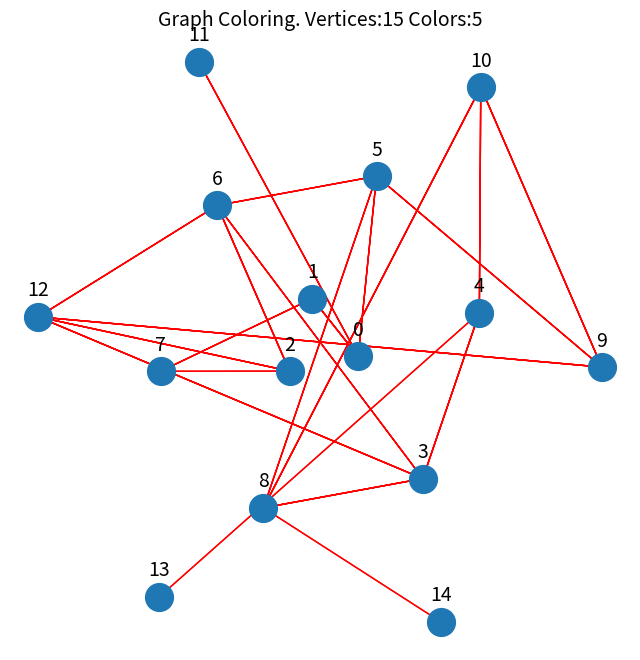
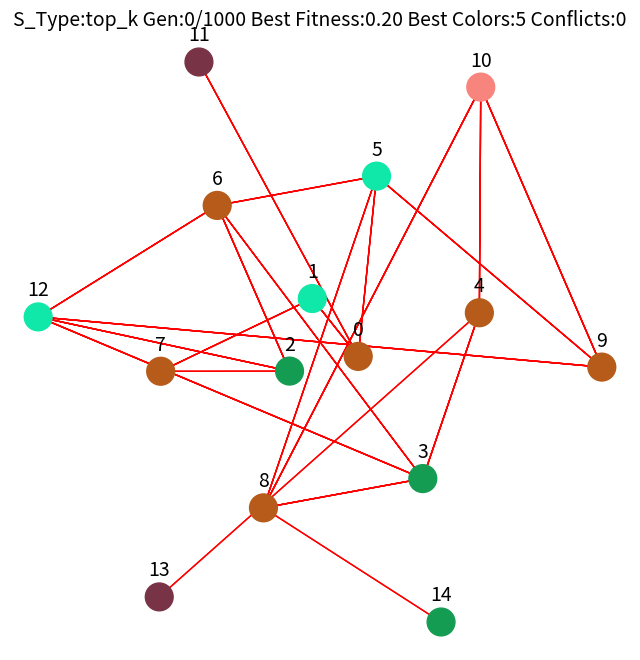
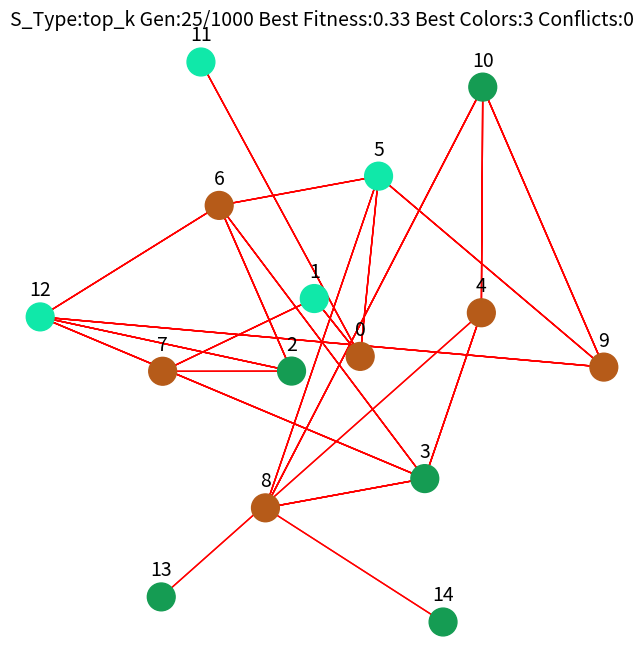
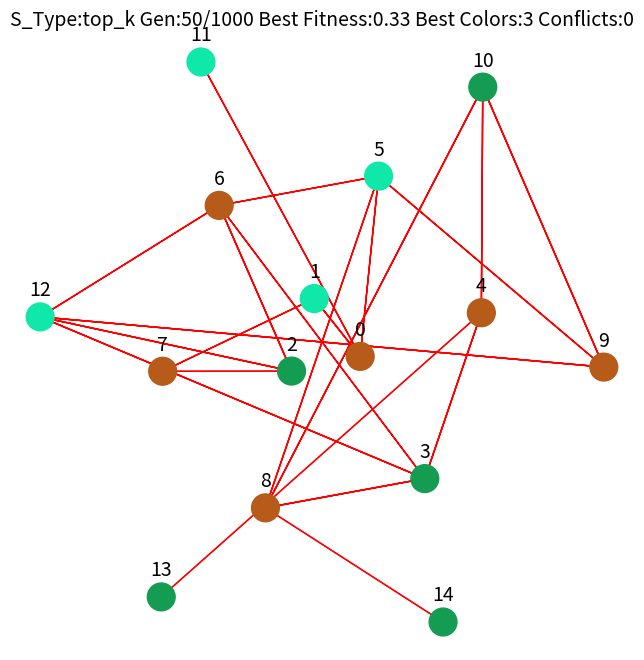
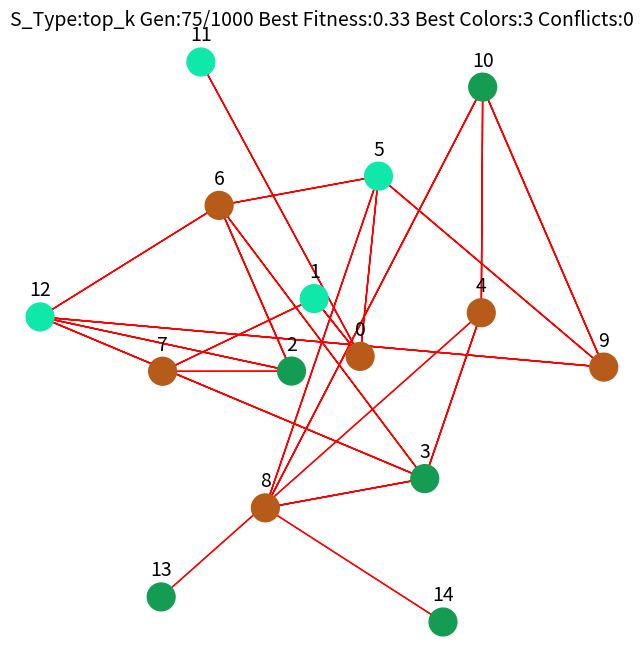
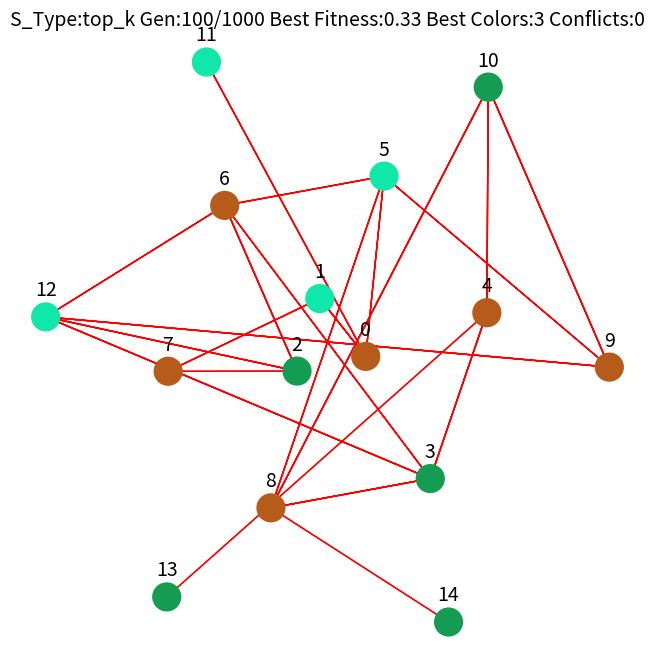
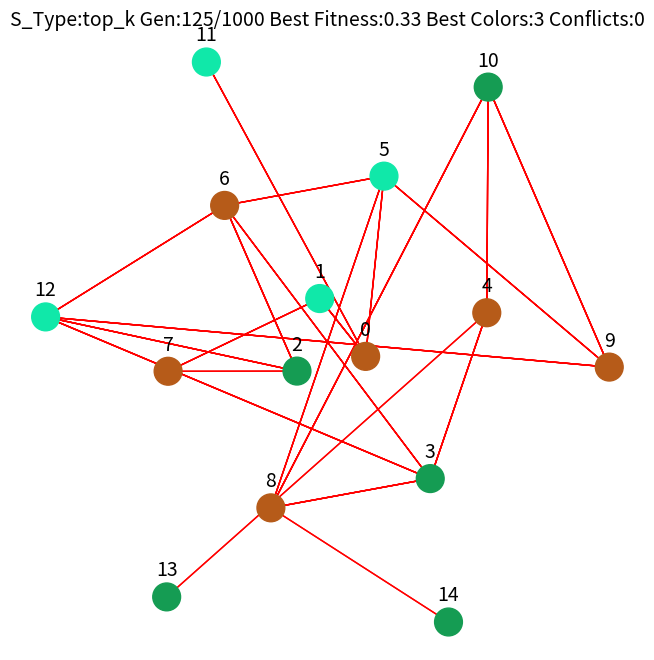
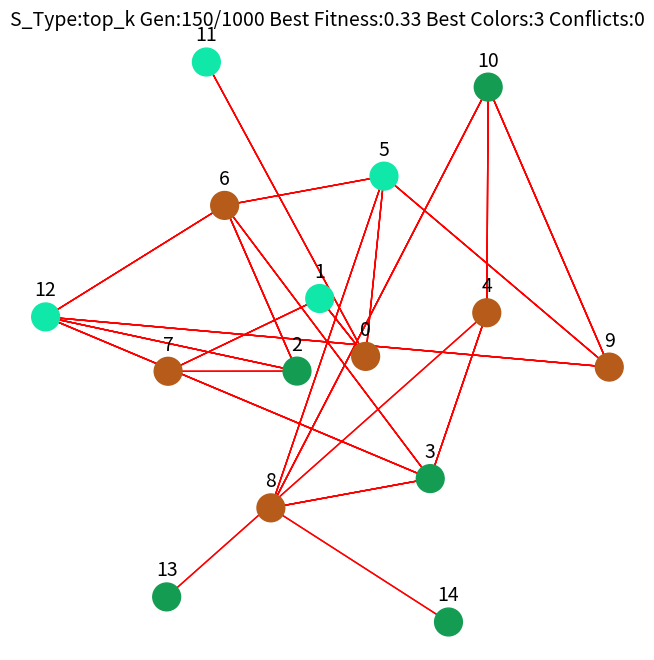
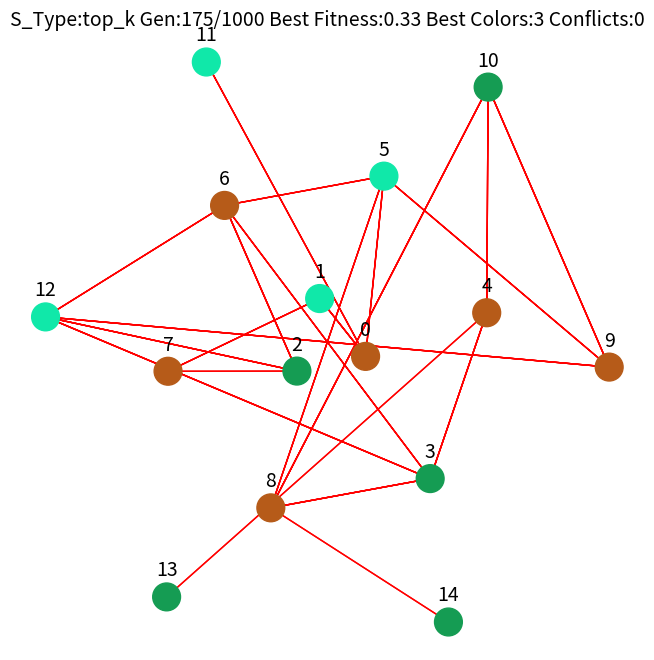
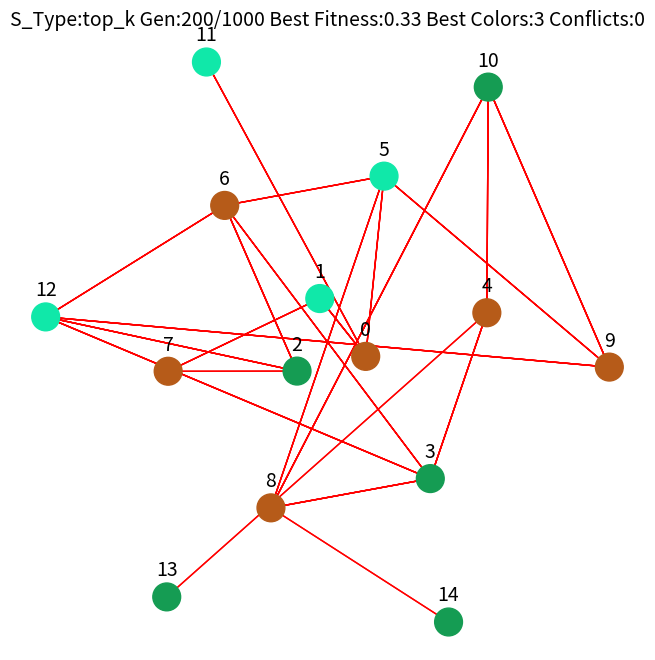
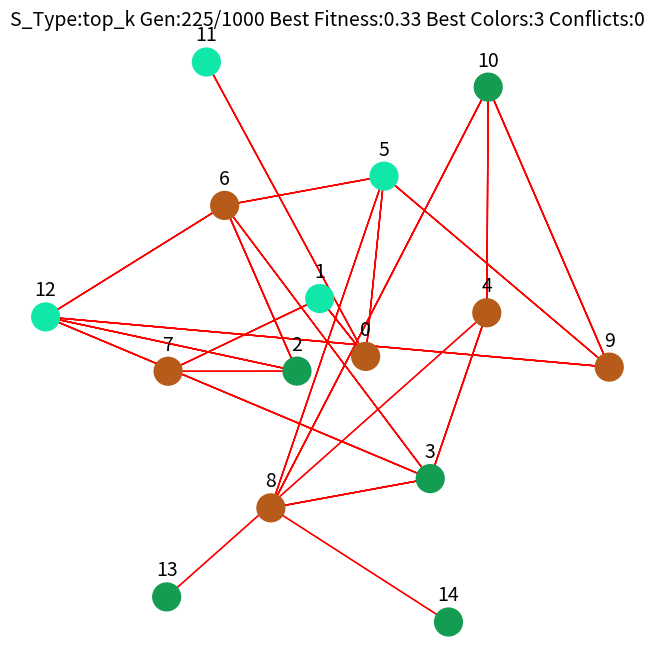
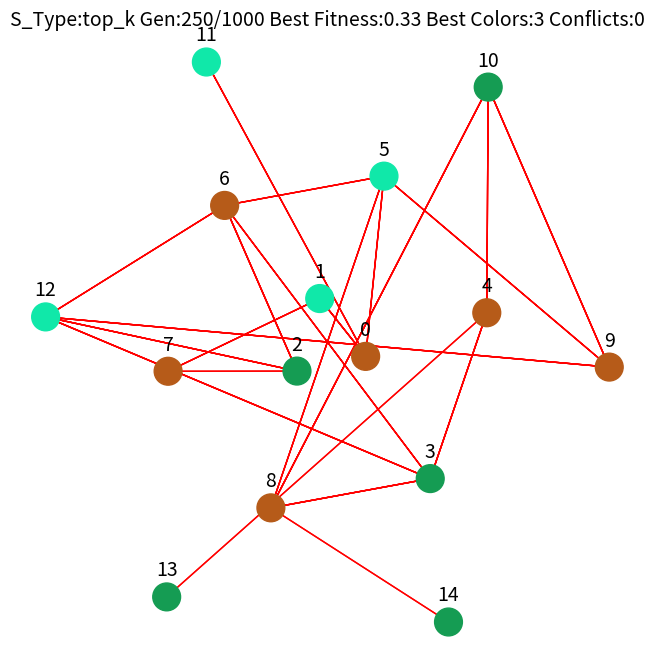
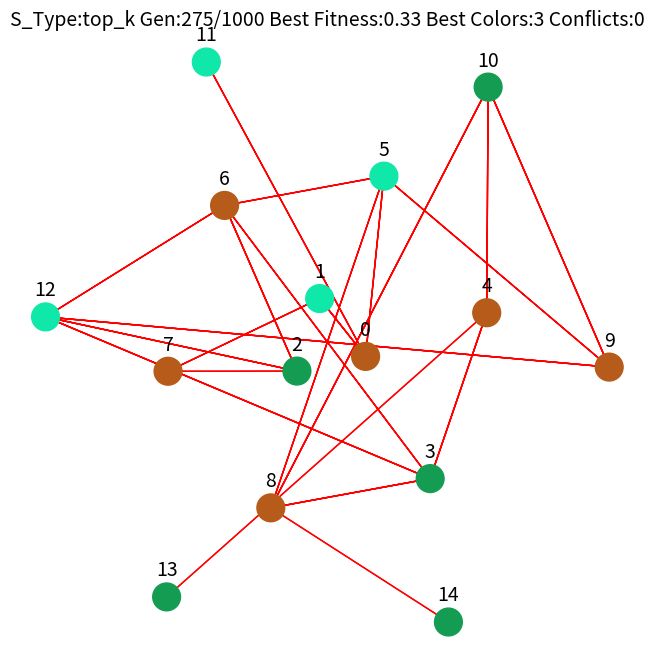
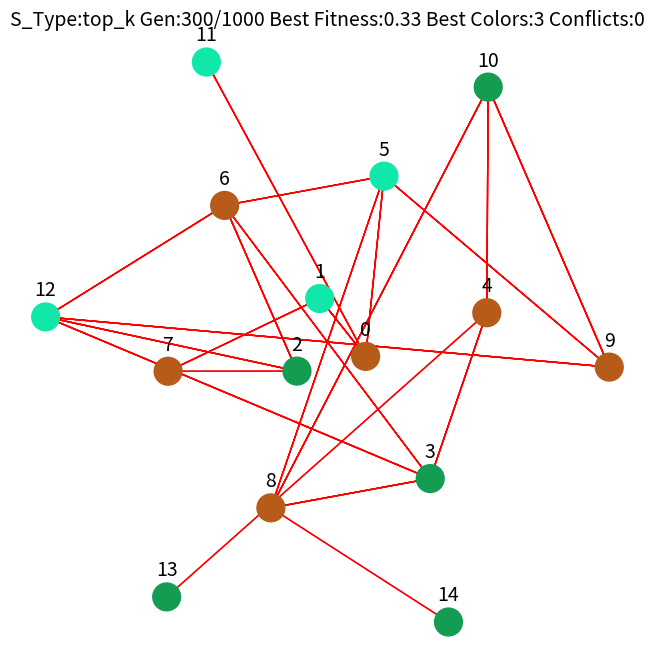
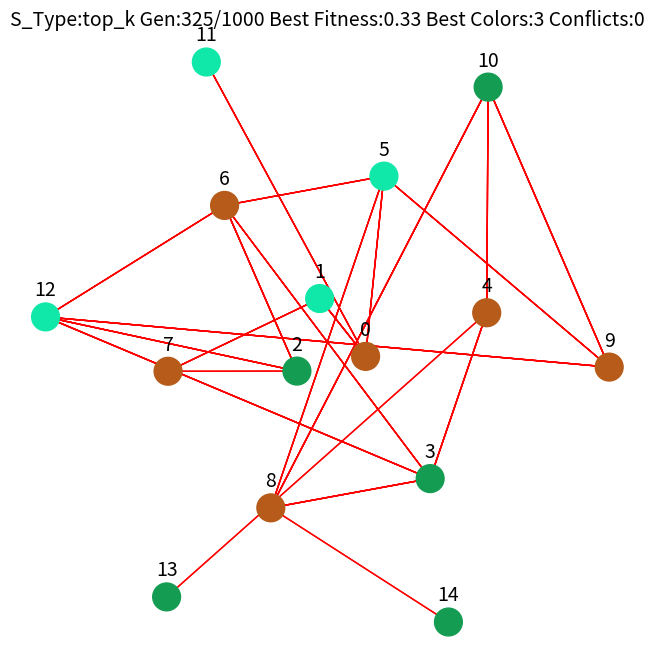
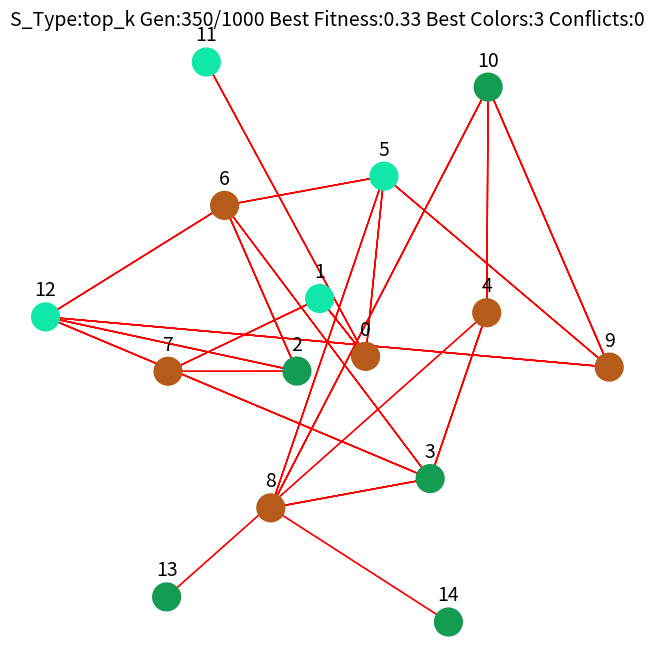

The matplotlib source for these figures, in order:
import random
import matplotlib.pyplot as plt
import os
import numpy as np

# Script version: final, same as graph_coloring3.py

# Problem global variables
GENERATIONS = 1000
POPULATION = 50
MUTATION_PROB = 0.01
ELITISM = 10
TOP_K_SELECTION = POPULATION // 4
TOURNAMENT_SIZE = POPULATION // 10

# Create 50 random colors for the vertices
COLORS = [(random.random(), random.random(), random.random()) for _ in range(50)]


def draw_graph(graph, show=False, save_path=None):
    """Plot the graph"""
    plt.figure(figsize=(8, 8))

    # Extract and plot coordinates
    vertices_pos = graph.vertices_pos
    x_coords, y_coords = zip(*vertices_pos)
    plt.scatter(x_coords, y_coords, s=400, zorder=1)

    # Plot edges
    for vertex, neighbors in graph.graph_dict.items():
        positions = []
        vertex_pos = vertices_pos[vertex]

        # To and fro
        for neighbor in neighbors:
            neighbor_pos = vertices_pos[neighbor]
            positions.append(vertex_pos)
            positions.append(neighbor_pos)

        x_coords, y_coords = zip(*positions)
        plt.plot(x_coords, y_coords, color='red', linewidth=1, zorder=0)
        plt.annotate(str(vertex), (vertex_pos[0], vertex_pos[1]), fontsize=14,
                     textcoords="offset points", xytext=(0, 15), ha='center')

    plt.title(f'Graph Coloring. Vertices:{graph.vertices} '
              f'Colors:{graph.available_colors}', fontsize=14)
    plt.axis('off')

    # If save_path is provided
    if save_path:
        plt.savefig(save_path)

    if show:
        plt.show()


def draw_graph_interactive(graph, chromosome, title, save_path=None):
    """Interactively plots the graph evolution process"""
    # Turn on interactive mode
    if not plt.isinteractive():
        plt.ion()

    # Always draw on a single figure, fig 1
    plt.figure(1, figsize=(8, 8))
    plt.clf()  # Clear figure

    # Extract and plot vertices
    vertices_pos = graph.vertices_pos
    x_coords, y_coords = zip(*vertices_pos)
    colors = [COLORS[i] for i in chromosome]
    plt.scatter(x_coords, y_coords, c=colors, s=400, zorder=1)

    # Plot edges
    for vertex, neighbors in graph.graph_dict.items():
        positions = []
        vertex_pos = vertices_pos[vertex]

        for neighbor in neighbors:
            neighbor_pos = vertices_pos[neighbor]
            positions.append(vertex_pos)
            positions.append(neighbor_pos)

        x_coords, y_coords = zip(*positions)
        plt.plot(x_coords, y_coords, color='red', linewidth=1, zorder=0)
        plt.annotate(str(vertex), (vertex_pos[0], vertex_pos[1]), fontsize=14,
                     textcoords="offset points", xytext=(0, 15), ha='center')

    plt.title(title, fontsize=14)
    plt.axis('off')
    plt.pause(0.01)  # update plot

    if save_path:
        plt.savefig(save_path)


def turn_off_interactive():
    # Turn off interactive mode and
    # redraw last plot
    plt.ioff()
    plt.show()


class Graph:
    """Class to represent graph"""
    def __init__(self, graph_dict, available_colors):
        self.available_colors = available_colors
        self.graph_dict = graph_dict
        self.vertices = len(self.graph_dict)

        # Vertices pos
        self.vertices_pos = self._generate_vertices_pos()

    def _generate_vertices_pos(self):
        """Generate vertices pos"""
        def divide_circle(radius, n):
            """Helper func to divide cycle into n points"""
            theta = 2 * np.pi / n  # Angle between points
            points = []

            # Randomly rotate the points around the origin
            r = random.random() * random.choice([1, -1])
            for i in range(n):
                x = radius * np.cos(i * theta + r)
                y = radius * np.sin(i * theta + r)
                x = round(x, 3)
                y = round(y, 3)
                points.append((x, y))

            return points

        # Starting values
        radius = 1
        vertices = 3

        # Incrementing values
        radius_incr = 3
        vertices_incr = 3

        # All vertices pos list
        pos = []

        # Generate pos
        while len(pos) < self.vertices:
            points = divide_circle(radius, vertices)
            pos.extend(points)
            radius += radius_incr
            vertices += vertices_incr
            if len(pos) + vertices > self.vertices:
                vertices = self.vertices - len(pos)

        return pos

    @classmethod
    def random_graph(cls, vertices, colors, max_conn, min_conn=1):
        """Generate a random graph"""
        # Required checks
        assert 0 < min_conn < max_conn, "Invalid Min connections." \
                                        "Must be 0 < min_conn < max_conn"
        assert max_conn <= vertices, "Max connections must be <= vertices"

        # Create graph adjacency list
        graph_dict = {i: set() for i in range(vertices)}

        # Establish relationships
        for vertex, connections in graph_dict.items():
            # Number/amount of neighbors to establish connections with
            neighbors_n = random.randrange(min_conn, max_conn)

            while len(connections) < neighbors_n:  # bug without this line,  vertex with no connections
                sampling_pop = list(range(vertices))  # Population to sample from

                # Remove the current node to avoid connection to itself
                sampling_pop.remove(vertex)
                neighbors = random.sample(sampling_pop, k=neighbors_n)

                for neighbor in neighbors:
                    # neighbor connections
                    neighbor_conn = graph_dict[neighbor]

                    # If len of either of them >= max_conn, discard the relation
                    if len(connections) < max_conn and len(neighbor_conn) < max_conn:
                        connections.add(neighbor)
                        neighbor_conn.add(vertex)

        return Graph(graph_dict, colors)


class Genome:
    def __init__(self, chromosome):
        self.chromosome = chromosome
        self.colors = 0
        self.conflicts = 0

    def get_fitness(self, graph):
        """Calculate fitness"""
        conflicts = 0
        for node, neighbors in graph.graph_dict.items():
            node_color = self.chromosome[node]
            neighbors_colors = [self.chromosome[i] for i in neighbors if i != node]

            if node_color in neighbors_colors:
                conflicts += 1

        unique_colors = []
        for color in self.chromosome:
            if color not in unique_colors:
                unique_colors.append(color)

        self.colors = len(unique_colors)
        self.conflicts = conflicts

        return -conflicts + 1 / len(unique_colors)

    def mutate(self, prob, allele):
        for i in range(len(self.chromosome)):
            if random.random() < prob:
                self.chromosome[i] = random.choice(allele)

    @classmethod
    def crossover(cls, parent1, parent2):
        """Single-point crossover"""
        point = random.randrange(len(parent1.chromosome))

        chromosome1 = parent1.chromosome[:point] + parent2.chromosome[point:]
        chromosome2 = parent2.chromosome[:point] + parent1.chromosome[point:]

        offspring1 = Genome(chromosome1)
        offspring2 = Genome(chromosome2)

        return offspring1, offspring2

    def __repr__(self):
        """String representation of genome"""
        return f'Conflicts:{self.conflicts} Colors:{self.colors} {self.chromosome}'


class Population:
    def __init__(self, size, graph):
        self.size = size
        self.graph = graph
        self.genomes = []

        self._initialize()

    def _initialize(self):
        """Initialize the population"""
        for i in range(self.size):
            chromosome = [random.randrange(self.graph.available_colors)
                          for x in range(self.graph.vertices)]
            self.genomes.append(Genome(chromosome))

    def _sort_members(self):
        """Sort members in descending order"""
        key = lambda x: x.get_fitness(self.graph)
        members = sorted(self.genomes, key=key, reverse=True)

        return members

    def _top_k_selection(self, n, k):
        """Select n parents from the top k genomes"""
        genomes = self._sort_members()
        top_k = genomes[:k]
        parents = random.choices(top_k, k=n)

        return parents

    def _roulette_selection(self, n):
        genomes_fitness = [m.get_fitness(self.graph) for m in self.genomes]
        fitness_sum = sum(genomes_fitness)
        probabilities = [x / fitness_sum for x in genomes_fitness]
        parents = random.choices(self.genomes, weights=probabilities, k=n)

        return parents

    def _rank_selection(self, n):
        genomes = self._sort_members()  # Descending
        genomes = reversed(genomes)  # Ascending
        genomes = list(genomes)

        size = len(genomes)
        ranks_sum = int((size + 1) * (size / 2))  # using Gauss summation
        probabilities = [x / ranks_sum for x in range(1, size + 1)]
        parents = random.choices(genomes, weights=probabilities, k=n)

        return parents

    def _tournament_selection(self, n, t_size):
        parents = []

        def tournament(participants):
            """Perform tournament and return winner"""
            winner = (participants[0], participants[0].get_fitness(self.graph))

            for p in participants[1:]:
                p_fitness = p.get_fitness(self.graph)
                if p_fitness > winner[1]:
                    winner = (p, p_fitness)

            return winner[0]

        while len(parents) < n:
            participants = random.sample(self.genomes, k=t_size)
            winner = tournament(participants)
            parents.append(winner)

        return parents

    def _select_parents(self, n, s_type):
        """Perform a specific selection operation"""
        if s_type == 'top_k':
            return self._top_k_selection(n, k=TOP_K_SELECTION)
        elif s_type == 'roulette':
            return self._roulette_selection(n)
        elif s_type == 'rank':
            return self._rank_selection(n)
        elif s_type == 'tournament':
            return self._tournament_selection(n, t_size=TOURNAMENT_SIZE)
        else:
            raise Exception('Invalid selection type')

    def generate_next_generation(self, s_type):
        """Perform the evolution process"""
        next_gen_genomes = []

        # Selection
        n_parents = POPULATION - ELITISM
        parents = self._select_parents(n=n_parents, s_type=s_type)

        # Crossover and mutation
        for i in range(0, n_parents, 2):
            parent1 = parents[i]
            parent2 = parents[i + 1]
            child1, child2 = Genome.crossover(parent1, parent2)
            child1.mutate(MUTATION_PROB, range(self.graph.available_colors))
            child2.mutate(MUTATION_PROB, range(self.graph.available_colors))
            next_gen_genomes.append(child1)
            next_gen_genomes.append(child2)

        # Elitism
        sorted_members = self._sort_members()
        next_gen_genomes.extend(sorted_members[:ELITISM])

        self.genomes = next_gen_genomes

        return sorted_members[0]


if __name__ == '__main__':
    # Seeding for reproducibility
    seed = random.randrange(1000)
    print('Seed:', seed)
    random.seed(seed)

    # Project path
    project_name = 'graph_coloring_1'
    os.makedirs(project_name, exist_ok=True)

    # Generate a random graph
    graph = Graph.random_graph(15, 5, 4)
    graph_file = os.path.join(project_name, 'graph.png')
    draw_graph(graph, save_path=graph_file)

    for s_type in ['top_k', 'roulette', 'rank', 'tournament']:
        print('Selection:', s_type)
        population = Population(POPULATION, graph)
        best = None
        best_fitness = None

        for i in range(GENERATIONS):
            gen_best = population.generate_next_generation(s_type)
            gen_best_fitness = gen_best.get_fitness(graph)

            # Check for new best
            if best is None or gen_best_fitness > best_fitness:
                best = gen_best
                best_fitness = gen_best_fitness

            # Save plot in last generation
            if i + 1 == GENERATIONS:
                plot_file = os.path.join(project_name, f'{s_type}.png')
            else:
                plot_file = None

            # Update plot every 25 generations and in the last
            if i % 25 == 0 or i + 1 == GENERATIONS:
                plot_title = f"S_Type:{s_type} Gen:{i}/{GENERATIONS} " \
                             f"Best Fitness:{best_fitness:.2f} " \
                             f"Best Colors:{best.colors} " \
                             f"Conflicts:{best.conflicts}"
                draw_graph_interactive(graph, best.chromosome, plot_title, save_path=plot_file)
            print(i, 'Fitness', round(best_fitness, 2), best)

    turn_off_interactive()
